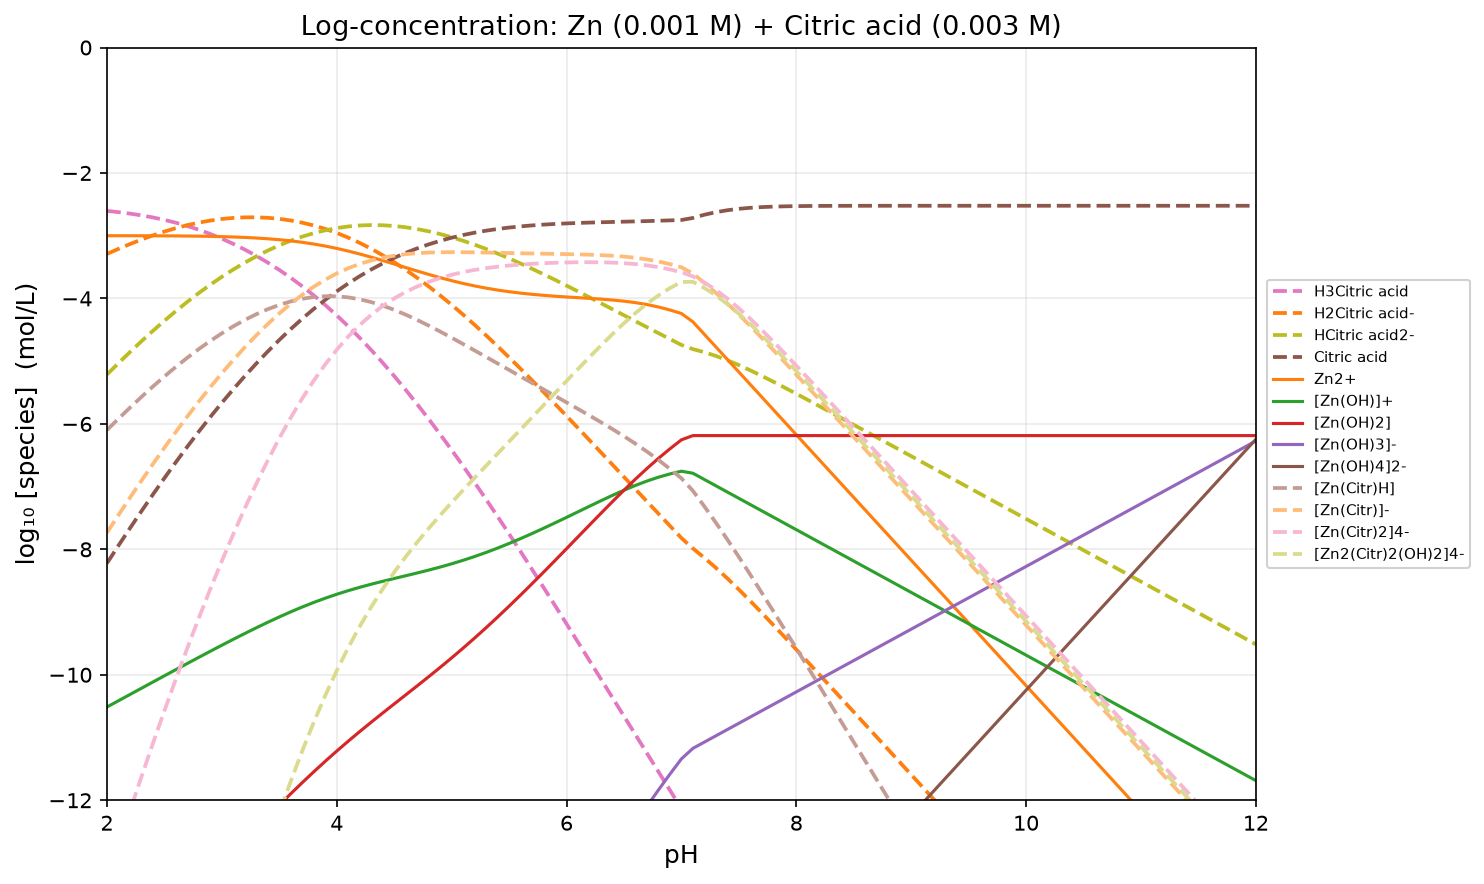

Data behind this chart, as committed beside it:
pH, H2O, H3Citric acid, H2Citric acid-, HCitric acid2-, Citric acid, Zn2+, [Zn(OH)]+, [Zn(OH)2], [Zn(OH)3]-, [Zn(OH)4]2-, [Zn(Citr)H], [Zn(Citr)]-, [Zn(Citr)2]4-, [Zn2(Citr)2(OH)2]4-, Zn(OH)2 (amorphous)
2, -2.200000e-01, -2.605224e+00, -3.291397e+00, -5.213742e+00, -8.222260e+00, -3.000354e+00, -1.051418e+01, -1.501418e+01, -2.510035e+01, -3.507270e+01, -6.099405e+00, -7.735578e+00, -1.328636e+01, -2.220054e+01, -5.000000e+01
2.1, -2.200000e-01, -2.624539e+00, -3.210711e+00, -5.033056e+00, -7.941574e+00, -3.000539e+00, -1.041437e+01, -1.481437e+01, -2.480054e+01, -3.467288e+01, -5.918905e+00, -7.455078e+00, -1.272517e+01, -2.143954e+01, -5.000000e+01
2.2, -2.200000e-01, -2.647868e+00, -3.134041e+00, -4.856386e+00, -7.664904e+00, -3.000815e+00, -1.031464e+01, -1.461464e+01, -2.450082e+01, -3.427316e+01, -5.742511e+00, -7.178683e+00, -1.217210e+01, -2.068675e+01, -5.000000e+01
2.3, -2.200000e-01, -2.675822e+00, -3.061995e+00, -4.684340e+00, -7.392858e+00, -3.001222e+00, -1.021505e+01, -1.441505e+01, -2.420122e+01, -3.387357e+01, -5.570872e+00, -6.907044e+00, -1.162842e+01, -1.994347e+01, -5.000000e+01
2.4, -2.200000e-01, -2.709019e+00, -2.995192e+00, -4.517537e+00, -7.126055e+00, -3.001814e+00, -1.011564e+01, -1.421564e+01, -2.390181e+01, -3.347416e+01, -5.404660e+00, -6.640833e+00, -1.109541e+01, -1.921105e+01, -5.000000e+01
2.5, -2.200000e-01, -2.748058e+00, -2.934231e+00, -4.356576e+00, -6.865094e+00, -3.002662e+00, -1.001649e+01, -1.401649e+01, -2.360266e+01, -3.307501e+01, -5.244548e+00, -6.380720e+00, -1.057433e+01, -1.849082e+01, -5.000000e+01
2.6, -2.200000e-01, -2.793492e+00, -2.879664e+00, -4.202010e+00, -6.610528e+00, -3.003862e+00, -9.917689e+00, -1.381769e+01, -2.330386e+01, -3.267621e+01, -5.091181e+00, -6.127353e+00, -1.006640e+01, -1.778409e+01, -5.000000e+01
2.7, -2.200000e-01, -2.845801e+00, -2.831974e+00, -4.054319e+00, -6.362837e+00, -3.005533e+00, -9.819361e+00, -1.361936e+01, -2.300553e+01, -3.227788e+01, -4.945162e+00, -5.881335e+00, -9.572689e+00, -1.709205e+01, -5.000000e+01
2.8, -2.200000e-01, -2.905380e+00, -2.791553e+00, -3.913898e+00, -6.122416e+00, -3.007831e+00, -9.721658e+00, -1.342166e+01, -2.270783e+01, -3.188018e+01, -4.807038e+00, -5.643211e+00, -9.094144e+00, -1.641580e+01, -5.000000e+01
2.9, -2.200000e-01, -2.972534e+00, -2.758707e+00, -3.781052e+00, -5.889570e+00, -3.010944e+00, -9.624772e+00, -1.322477e+01, -2.241094e+01, -3.148329e+01, -4.677306e+00, -5.413479e+00, -8.631567e+00, -1.575634e+01, -5.000000e+01
3, -2.200000e-01, -3.047494e+00, -2.733667e+00, -3.656012e+00, -5.664530e+00, -3.015110e+00, -9.528938e+00, -1.302894e+01, -2.211511e+01, -3.108746e+01, -4.556432e+00, -5.192604e+00, -8.185652e+00, -1.511459e+01, -5.000000e+01
3.1, -2.200000e-01, -3.130438e+00, -2.716611e+00, -3.538956e+00, -5.447474e+00, -3.020618e+00, -9.434445e+00, -1.283445e+01, -2.182062e+01, -3.069296e+01, -4.444884e+00, -4.981056e+00, -7.757048e+00, -1.449149e+01, -5.000000e+01
3.2, -2.200000e-01, -3.221527e+00, -2.707700e+00, -3.430045e+00, -5.238563e+00, -3.027817e+00, -9.341644e+00, -1.264164e+01, -2.152782e+01, -3.030016e+01, -4.343172e+00, -4.779344e+00, -7.346425e+00, -1.388807e+01, -5.000000e+01
3.3, -2.200000e-01, -3.320934e+00, -2.707107e+00, -3.329452e+00, -5.037970e+00, -3.037120e+00, -9.250948e+00, -1.245095e+01, -2.123712e+01, -2.990947e+01, -4.251882e+00, -4.588055e+00, -6.954542e+00, -1.330549e+01, -5.000000e+01
3.4, -2.200000e-01, -3.428866e+00, -2.715039e+00, -3.237384e+00, -4.845902e+00, -3.049004e+00, -9.162831e+00, -1.226283e+01, -2.094900e+01, -2.952135e+01, -4.171697e+00, -4.407870e+00, -6.582290e+00, -1.274512e+01, -5.000000e+01
3.5, -2.200000e-01, -3.545572e+00, -2.731744e+00, -3.154090e+00, -4.662607e+00, -3.063992e+00, -9.077819e+00, -1.207782e+01, -2.066399e+01, -2.913634e+01, -4.103391e+00, -4.239564e+00, -6.230689e+00, -1.220851e+01, -5.000000e+01
3.6, -2.200000e-01, -3.671332e+00, -2.757505e+00, -3.079850e+00, -4.488368e+00, -3.082630e+00, -8.996457e+00, -1.189646e+01, -2.038263e+01, -2.875498e+01, -4.047790e+00, -4.083962e+00, -5.900848e+00, -1.169731e+01, -5.000000e+01
3.7, -2.200000e-01, -3.806436e+00, -2.792609e+00, -3.014954e+00, -4.323472e+00, -3.105442e+00, -8.919270e+00, -1.171927e+01, -2.010544e+01, -2.837779e+01, -4.005706e+00, -3.941878e+00, -5.593868e+00, -1.121314e+01, -5.000000e+01
3.8, -2.200000e-01, -3.951144e+00, -2.837316e+00, -2.959662e+00, -4.168179e+00, -3.132874e+00, -8.846702e+00, -1.154670e+01, -1.983287e+01, -2.800522e+01, -3.977846e+00, -3.814018e+00, -5.310715e+00, -1.075742e+01, -5.000000e+01
3.9, -2.200000e-01, -4.105652e+00, -2.891825e+00, -2.914170e+00, -4.022688e+00, -3.165233e+00, -8.779061e+00, -1.137906e+01, -1.956523e+01, -2.763758e+01, -3.964713e+00, -3.700885e+00, -5.052091e+00, -1.033115e+01, -5.000000e+01
4, -2.200000e-01, -4.270066e+00, -2.956239e+00, -2.878584e+00, -3.887102e+00, -3.202626e+00, -8.716454e+00, -1.121645e+01, -1.930263e+01, -2.727497e+01, -3.966520e+00, -3.602692e+00, -4.818312e+00, -9.934766e+00, -5.000000e+01
4.1, -2.200000e-01, -4.444380e+00, -3.030552e+00, -2.852897e+00, -3.761415e+00, -3.244918e+00, -8.658745e+00, -1.105875e+01, -1.904492e+01, -2.691726e+01, -3.983125e+00, -3.519297e+00, -4.609231e+00, -9.567976e+00, -5.000000e+01
4.2, -2.200000e-01, -4.628473e+00, -3.114646e+00, -2.836991e+00, -3.645509e+00, -3.291706e+00, -8.605533e+00, -1.090553e+01, -1.879171e+01, -2.656405e+01, -4.014007e+00, -3.450179e+00, -4.424206e+00, -9.229740e+00, -5.000000e+01
4.3, -2.200000e-01, -4.822125e+00, -3.208297e+00, -2.830643e+00, -3.539160e+00, -3.342329e+00, -8.556156e+00, -1.075616e+01, -1.854233e+01, -2.621467e+01, -4.058281e+00, -3.394453e+00, -4.262132e+00, -8.918288e+00, -5.000000e+01
4.4, -2.200000e-01, -5.025030e+00, -3.311202e+00, -2.833548e+00, -3.442066e+00, -3.395897e+00, -8.509724e+00, -1.060972e+01, -1.829590e+01, -2.586824e+01, -4.114754e+00, -3.350926e+00, -4.121510e+00, -8.631234e+00, -5.000000e+01
4.5, -2.200000e-01, -5.236829e+00, -3.423002e+00, -2.845347e+00, -3.353865e+00, -3.451350e+00, -8.465178e+00, -1.046518e+01, -1.805135e+01, -2.552370e+01, -4.182007e+00, -3.318180e+00, -4.000563e+00, -8.365740e+00, -5.000000e+01
4.6, -2.200000e-01, -5.457136e+00, -3.543308e+00, -2.865654e+00, -3.274171e+00, -3.507530e+00, -8.421357e+00, -1.032136e+01, -1.780753e+01, -2.517987e+01, -4.258493e+00, -3.294665e+00, -3.897355e+00, -8.118712e+00, -5.000000e+01
4.7, -2.200000e-01, -5.685551e+00, -3.671724e+00, -2.894069e+00, -3.202587e+00, -3.563253e+00, -8.377080e+00, -1.017708e+01, -1.756325e+01, -2.483560e+01, -4.342631e+00, -3.278804e+00, -3.809909e+00, -7.886989e+00, -5.000000e+01
4.8, -2.200000e-01, -5.921677e+00, -3.807849e+00, -2.930195e+00, -3.138713e+00, -3.617390e+00, -8.331217e+00, -1.003122e+01, -1.731739e+01, -2.448973e+01, -4.432894e+00, -3.269066e+00, -3.736297e+00, -7.667514e+00, -5.000000e+01
4.9, -2.200000e-01, -6.165108e+00, -3.951281e+00, -2.973626e+00, -3.082144e+00, -3.668933e+00, -8.282760e+00, -9.882760e+00, -1.706893e+01, -2.414128e+01, -4.527868e+00, -3.264041e+00, -3.674702e+00, -7.457463e+00, -5.000000e+01
5, -2.200000e-01, -6.415425e+00, -4.101598e+00, -3.023943e+00, -3.032461e+00, -3.717053e+00, -8.230880e+00, -9.730880e+00, -1.681705e+01, -2.378940e+01, -4.626305e+00, -3.262478e+00, -3.623456e+00, -7.254336e+00, -5.000000e+01
5.1, -2.200000e-01, -6.672181e+00, -4.258354e+00, -3.080699e+00, -2.989217e+00, -3.761137e+00, -8.174965e+00, -9.574965e+00, -1.656114e+01, -2.343348e+01, -4.727146e+00, -3.263318e+00, -3.581053e+00, -7.056018e+00, -5.000000e+01
5.2, -2.200000e-01, -6.934893e+00, -4.421066e+00, -3.143411e+00, -2.951929e+00, -3.800811e+00, -8.114639e+00, -9.414639e+00, -1.630081e+01, -2.307316e+01, -4.829532e+00, -3.265705e+00, -3.546152e+00, -6.860791e+00, -5.000000e+01
5.3, -2.200000e-01, -7.203046e+00, -4.589219e+00, -3.211564e+00, -2.920082e+00, -3.835931e+00, -8.049759e+00, -9.249759e+00, -1.603593e+01, -2.270828e+01, -4.932805e+00, -3.268977e+00, -3.517577e+00, -6.667336e+00, -5.000000e+01
5.4, -2.200000e-01, -7.476095e+00, -4.762268e+00, -3.284613e+00, -2.893131e+00, -3.866563e+00, -7.980390e+00, -9.080390e+00, -1.576656e+01, -2.233891e+01, -5.036485e+00, -3.272658e+00, -3.494307e+00, -6.474697e+00, -5.000000e+01
5.5, -2.200000e-01, -7.753485e+00, -4.939657e+00, -3.362003e+00, -2.870521e+00, -3.892943e+00, -7.906771e+00, -8.906771e+00, -1.549294e+01, -2.196529e+01, -5.140256e+00, -3.276428e+00, -3.475467e+00, -6.282237e+00, -5.000000e+01
5.6, -2.200000e-01, -8.034663e+00, -5.120836e+00, -3.443181e+00, -2.851699e+00, -3.915443e+00, -7.829270e+00, -8.729270e+00, -1.521544e+01, -2.158779e+01, -5.243933e+00, -3.280106e+00, -3.460323e+00, -6.089593e+00, -5.000000e+01
5.7, -2.200000e-01, -8.319098e+00, -5.305271e+00, -3.527616e+00, -2.836134e+00, -3.934523e+00, -7.748351e+00, -8.548351e+00, -1.493452e+01, -2.120687e+01, -5.347449e+00, -3.283622e+00, -3.448273e+00, -5.896624e+00, -5.000000e+01
5.8, -2.200000e-01, -8.606291e+00, -5.492463e+00, -3.614808e+00, -2.823326e+00, -3.950713e+00, -7.664540e+00, -8.364540e+00, -1.465071e+01, -2.082306e+01, -5.450831e+00, -3.287003e+00, -3.438848e+00, -5.703388e+00, -5.000000e+01
5.9, -2.200000e-01, -8.895780e+00, -5.681953e+00, -3.704298e+00, -2.812816e+00, -3.964591e+00, -7.578418e+00, -8.178418e+00, -1.436459e+01, -2.043694e+01, -5.554199e+00, -3.290371e+00, -3.431705e+00, -5.510124e+00, -5.000000e+01
6, -2.200000e-01, -9.187148e+00, -5.873321e+00, -3.795666e+00, -2.804184e+00, -3.976797e+00, -7.490625e+00, -7.990625e+00, -1.407680e+01, -2.004914e+01, -5.657773e+00, -3.293946e+00, -3.426647e+00, -5.317272e+00, -5.000000e+01
6.1, -2.200000e-01, -9.480013e+00, -6.066185e+00, -3.888530e+00, -2.797048e+00, -3.988054e+00, -7.401882e+00, -7.801882e+00, -1.378805e+01, -1.966040e+01, -5.761894e+00, -3.298067e+00, -3.423633e+00, -5.125515e+00, -5.000000e+01
6.2, -2.200000e-01, -9.774022e+00, -6.260194e+00, -3.982540e+00, -2.791058e+00, -3.999214e+00, -7.313041e+00, -7.613041e+00, -1.349921e+01, -1.927156e+01, -5.867063e+00, -3.303235e+00, -3.422811e+00, -4.935852e+00, -5.000000e+01
6.3, -2.200000e-01, -1.006884e+01, -6.455017e+00, -4.077362e+00, -2.785880e+00, -4.011314e+00, -7.225142e+00, -7.425142e+00, -1.321131e+01, -1.888366e+01, -5.973986e+00, -3.310158e+00, -3.424556e+00, -4.749697e+00, -5.000000e+01
6.4, -2.200000e-01, -1.036416e+01, -6.650333e+00, -4.172678e+00, -2.781196e+00, -4.025632e+00, -7.139460e+00, -7.239460e+00, -1.292563e+01, -1.849798e+01, -6.083620e+00, -3.319792e+00, -3.429506e+00, -4.568966e+00, -5.000000e+01
6.5, -2.200000e-01, -1.065966e+01, -6.845834e+00, -4.268180e+00, -2.776697e+00, -4.043690e+00, -7.057517e+00, -7.057517e+00, -1.264369e+01, -1.811604e+01, -6.197179e+00, -3.333352e+00, -3.438567e+00, -4.396084e+00, -5.000000e+01
6.6, -2.200000e-01, -1.095507e+01, -7.041241e+00, -4.363586e+00, -2.772104e+00, -4.067165e+00, -6.980993e+00, -6.880993e+00, -1.236717e+01, -1.773951e+01, -6.316061e+00, -3.352234e+00, -3.452856e+00, -4.233848e+00, -5.000000e+01
6.7, -2.200000e-01, -1.125016e+01, -7.236331e+00, -4.458676e+00, -2.767194e+00, -4.097680e+00, -6.911507e+00, -6.711507e+00, -1.209768e+01, -1.737002e+01, -6.441665e+00, -3.377838e+00, -3.473550e+00, -4.085057e+00, -5.000000e+01
6.8, -2.200000e-01, -1.154481e+01, -7.430983e+00, -4.553328e+00, -2.761846e+00, -4.136491e+00, -6.850319e+00, -6.550319e+00, -1.183649e+01, -1.700884e+01, -6.575129e+00, -3.411301e+00, -3.501665e+00, -3.951984e+00, -5.000000e+01
6.9, -2.200000e-01, -1.183903e+01, -7.625203e+00, -4.647548e+00, -2.756066e+00, -4.184232e+00, -6.798060e+00, -6.398060e+00, -1.158423e+01, -1.665658e+01, -6.717090e+00, -3.453263e+00, -3.537847e+00, -3.835906e+00, -5.000000e+01
7, -2.200000e-01, -1.213295e+01, -7.819118e+00, -4.741463e+00, -2.749981e+00, -4.240819e+00, -6.754647e+00, -6.254647e+00, -1.134082e+01, -1.631316e+01, -6.867592e+00, -3.503765e+00, -3.582263e+00, -3.736910e+00, -5.000000e+01
7.1, -2.200000e-01, -1.240009e+01, -7.986260e+00, -4.808605e+00, -2.717123e+00, -4.372973e+00, -6.786800e+00, -6.186800e+00, -1.117297e+01, -1.604532e+01, -7.066887e+00, -3.603060e+00, -3.648701e+00, -3.735501e+00, -5.000000e+01
7.2, -2.200000e-01, -1.264907e+01, -8.135244e+00, -4.857590e+00, -2.666108e+00, -4.572973e+00, -6.886800e+00, -6.186800e+00, -1.107297e+01, -1.584532e+01, -7.315872e+00, -3.752044e+00, -3.746670e+00, -3.833470e+00, -5.000000e+01
7.3, -2.200000e-01, -1.290837e+01, -8.294547e+00, -4.916892e+00, -2.625410e+00, -4.772973e+00, -6.986800e+00, -6.186800e+00, -1.097297e+01, -1.564532e+01, -7.575174e+00, -3.911347e+00, -3.865275e+00, -3.952075e+00, -5.000000e+01
7.4, -2.200000e-01, -1.317723e+01, -8.463407e+00, -4.985753e+00, -2.594271e+00, -4.972973e+00, -7.086800e+00, -6.186800e+00, -1.087297e+01, -1.544532e+01, -7.844035e+00, -4.080207e+00, -4.002996e+00, -4.089796e+00, -5.000000e+01
7.5, -2.200000e-01, -1.345438e+01, -8.640549e+00, -5.062894e+00, -2.571412e+00, -5.172973e+00, -7.186800e+00, -6.186800e+00, -1.077297e+01, -1.524532e+01, -8.121176e+00, -4.257349e+00, -4.157278e+00, -4.244078e+00, -5.000000e+01
7.6, -2.200000e-01, -1.373821e+01, -8.824387e+00, -5.146732e+00, -2.555250e+00, -5.372973e+00, -7.286800e+00, -6.186800e+00, -1.067297e+01, -1.504532e+01, -8.405014e+00, -4.441187e+00, -4.324955e+00, -4.411755e+00, -5.000000e+01
7.7, -2.200000e-01, -1.402714e+01, -9.013310e+00, -5.235655e+00, -2.544173e+00, -5.572973e+00, -7.386800e+00, -6.186800e+00, -1.057297e+01, -1.484532e+01, -8.693937e+00, -4.630110e+00, -4.502800e+00, -4.589600e+00, -5.000000e+01
7.8, -2.200000e-01, -1.431972e+01, -9.205895e+00, -5.328240e+00, -2.536758e+00, -5.772973e+00, -7.486800e+00, -6.186800e+00, -1.047297e+01, -1.464532e+01, -8.986522e+00, -4.822695e+00, -4.687971e+00, -4.774771e+00, -5.000000e+01
7.9, -2.200000e-01, -1.461484e+01, -9.401015e+00, -5.423360e+00, -2.531878e+00, -5.972973e+00, -7.586800e+00, -6.186800e+00, -1.037297e+01, -1.444532e+01, -9.281642e+00, -5.017815e+00, -4.878210e+00, -4.965010e+00, -5.000000e+01
... 41 more rows
